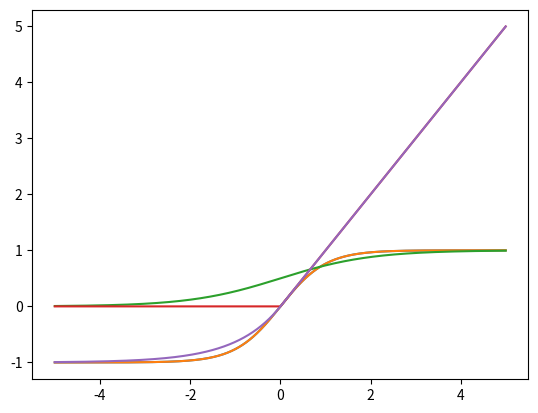

Source code (Python):
# %%
import matplotlib.pyplot as plt
import numpy as np
x = np.arange(-5, 5, 0.01)

# %% Wykres 1
y = np.tanh(x)
plt.plot(x, y)

# %% Wykres 2
y = (np.exp(x) - np.exp(-x)) / (np.exp(x) + np.exp(-x))
plt.plot(x, y)

# %% Wykres 3
y = 1 / (1 + np.exp(-x))
plt.plot(x, y)

# %% Wykres 4
y = np.where(x <= 0, 0, x)
plt.plot(x, y)

# %% Wykres 5
y = np.where(x <= 0, np.exp(x) - 1, x)
plt.plot(x, y)

# %%
